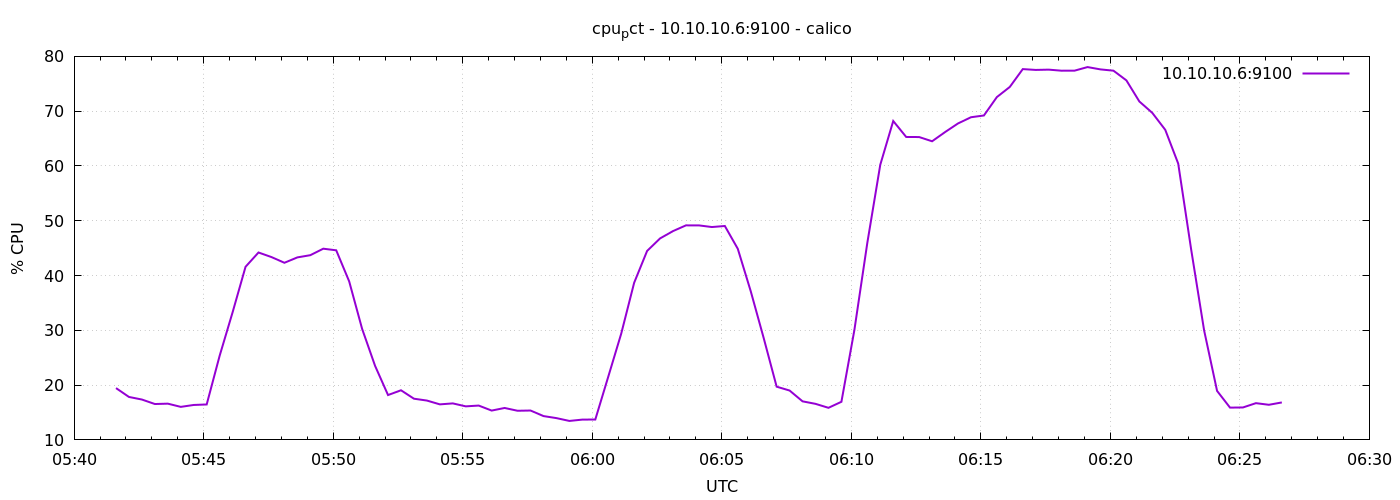

Source data for this figure (header and first rows):
1778564497	19.45714285714315
1778564527	17.84
1778564557	17.37
1778564587	16.55
1778564617	16.61
1778564647	16.03
1778564677	16.38
1778564707	16.47
1778564737	25.36
1778564767	33.29
1778564797	41.6
1778564827	44.2
1778564857	43.37
1778564887	42.33
1778564917	43.31
1778564947	43.71
1778564977	44.9
1778565007	44.6
1778565037	38.93
1778565067	30.26
1778565097	23.51
1778565127	18.19
1778565157	19.06
1778565187	17.52
1778565217	17.18
1778565247	16.49
1778565277	16.66
1778565307	16.12
1778565337	16.27
1778565367	15.35
1778565397	15.83
1778565427	15.32
1778565457	15.36
1778565487	14.35
1778565517	13.98
1778565547	13.46
1778565577	13.7
1778565607	13.72
1778565637	21.53
1778565667	29.39
1778565697	38.69
1778565727	44.49
1778565757	46.78
1778565787	48.11
1778565817	49.16
1778565847	49.15
1778565877	48.85
1778565907	49.04
1778565937	44.88
1778565967	37.13
1778565997	28.59
1778566027	19.72
1778566057	19.01
1778566087	17.04
1778566117	16.58
1778566147	15.86
1778566177	16.96
1778566207	30.04
1778566237	45.97
1778566267	60.22
1778566297	68.2
... 30 more rows
